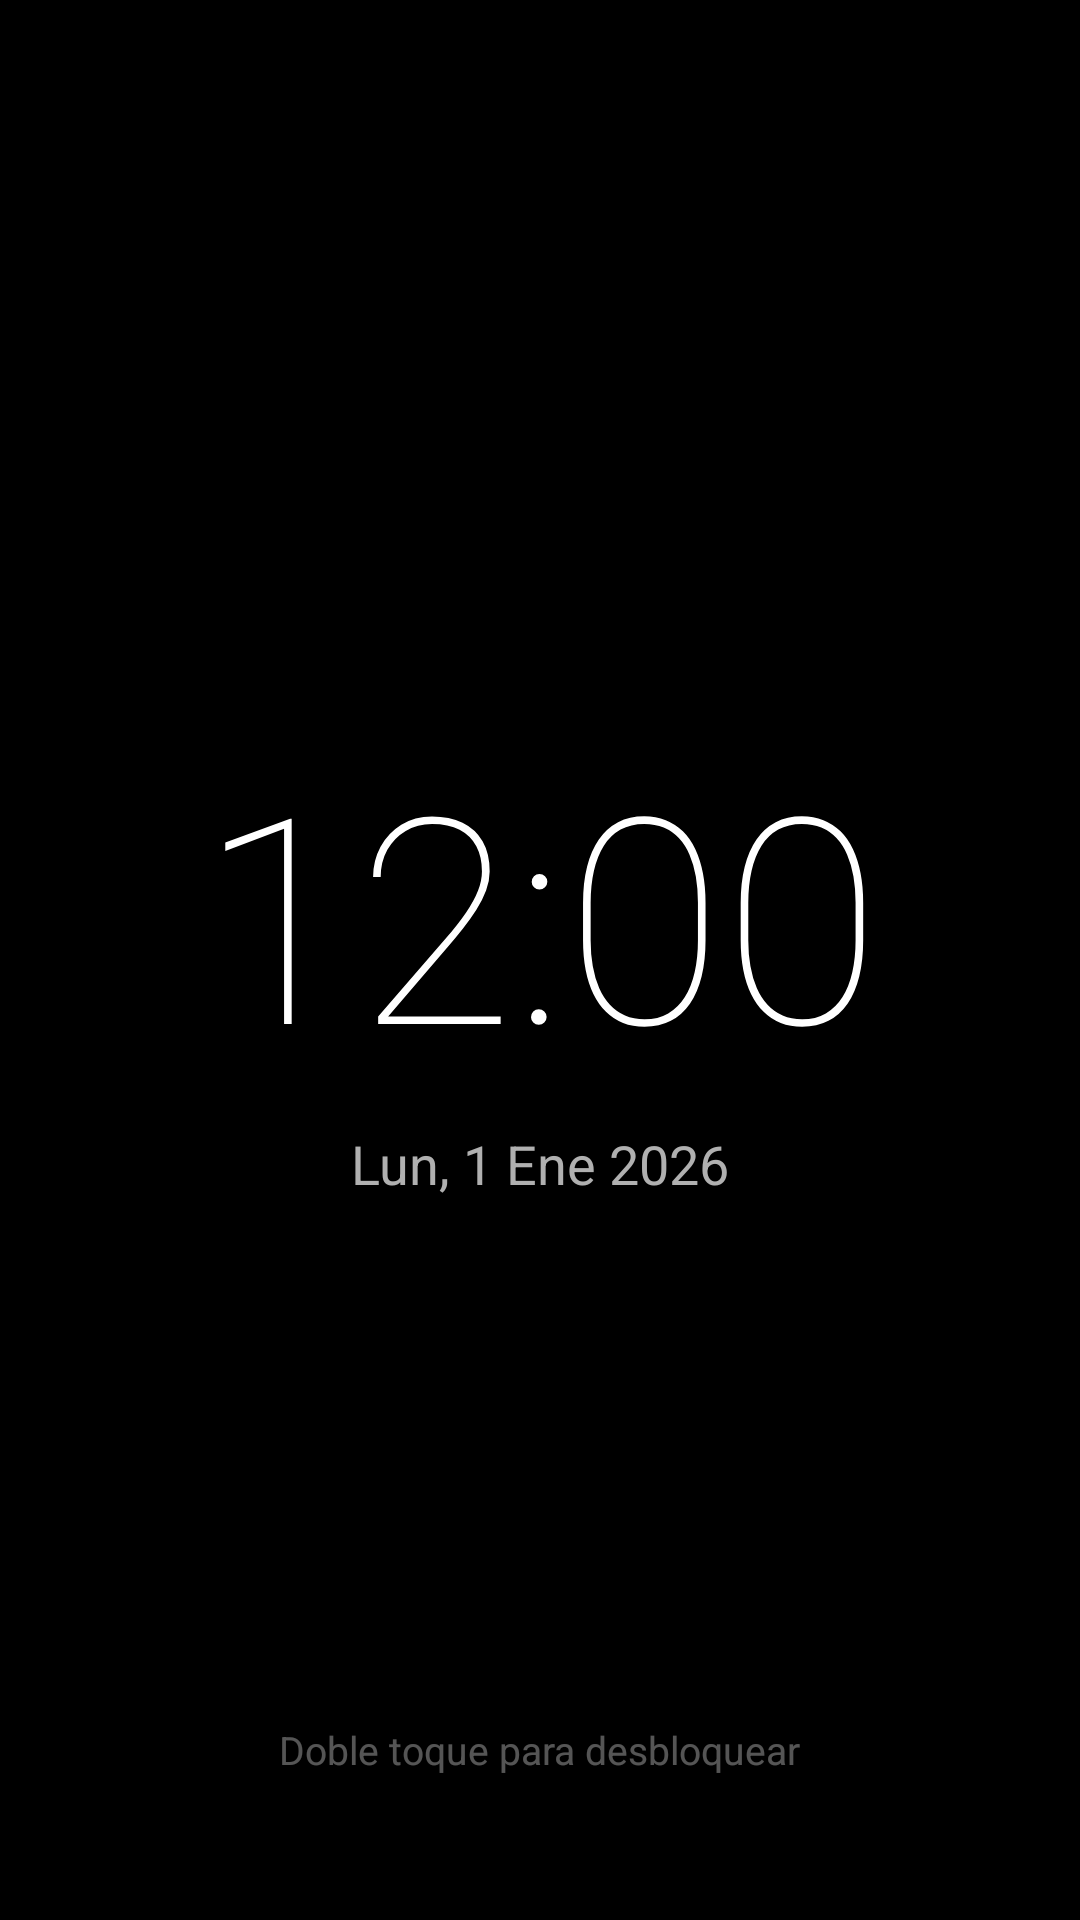

Layout XML and referenced resources for this Android screen:
<!-- AndroidManifest.xml: activity theme android:Theme.NoTitleBar.Fullscreen -->
<!-- res/layout/activity_lock_screen.xml -->
<?xml version="1.0" encoding="utf-8"?>
<FrameLayout xmlns:android="http://schemas.android.com/apk/res/android"
    android:id="@+id/lock_root"
    android:layout_width="match_parent"
    android:layout_height="match_parent"
    android:background="#000000"
    android:clickable="true"
    android:focusable="true">

    <LinearLayout
        android:layout_width="wrap_content"
        android:layout_height="wrap_content"
        android:layout_gravity="center"
        android:gravity="center"
        android:orientation="vertical">

        <TextView
            android:id="@+id/lock_clock"
            android:layout_width="wrap_content"
            android:layout_height="wrap_content"
            android:fontFamily="sans-serif-thin"
            android:text="12:00"
            android:textColor="#FFFFFFFF"
            android:textSize="96sp" />

        <TextView
            android:id="@+id/lock_date"
            android:layout_width="wrap_content"
            android:layout_height="wrap_content"
            android:layout_marginTop="8dp"
            android:text="Lun, 1 Ene 2026"
            android:textColor="#B0B0B0"
            android:textSize="18sp" />

    </LinearLayout>

    <TextView
        android:layout_width="wrap_content"
        android:layout_height="wrap_content"
        android:layout_gravity="bottom|center_horizontal"
        android:layout_marginBottom="48dp"
        android:text="@string/lbl_doble_toque"
        android:textColor="#55FFFFFF"
        android:textSize="13sp" />

</FrameLayout>
<!-- resources referenced by this layout -->
<resources>
  <string name="lbl_doble_toque">Doble toque para desbloquear</string>
</resources>
